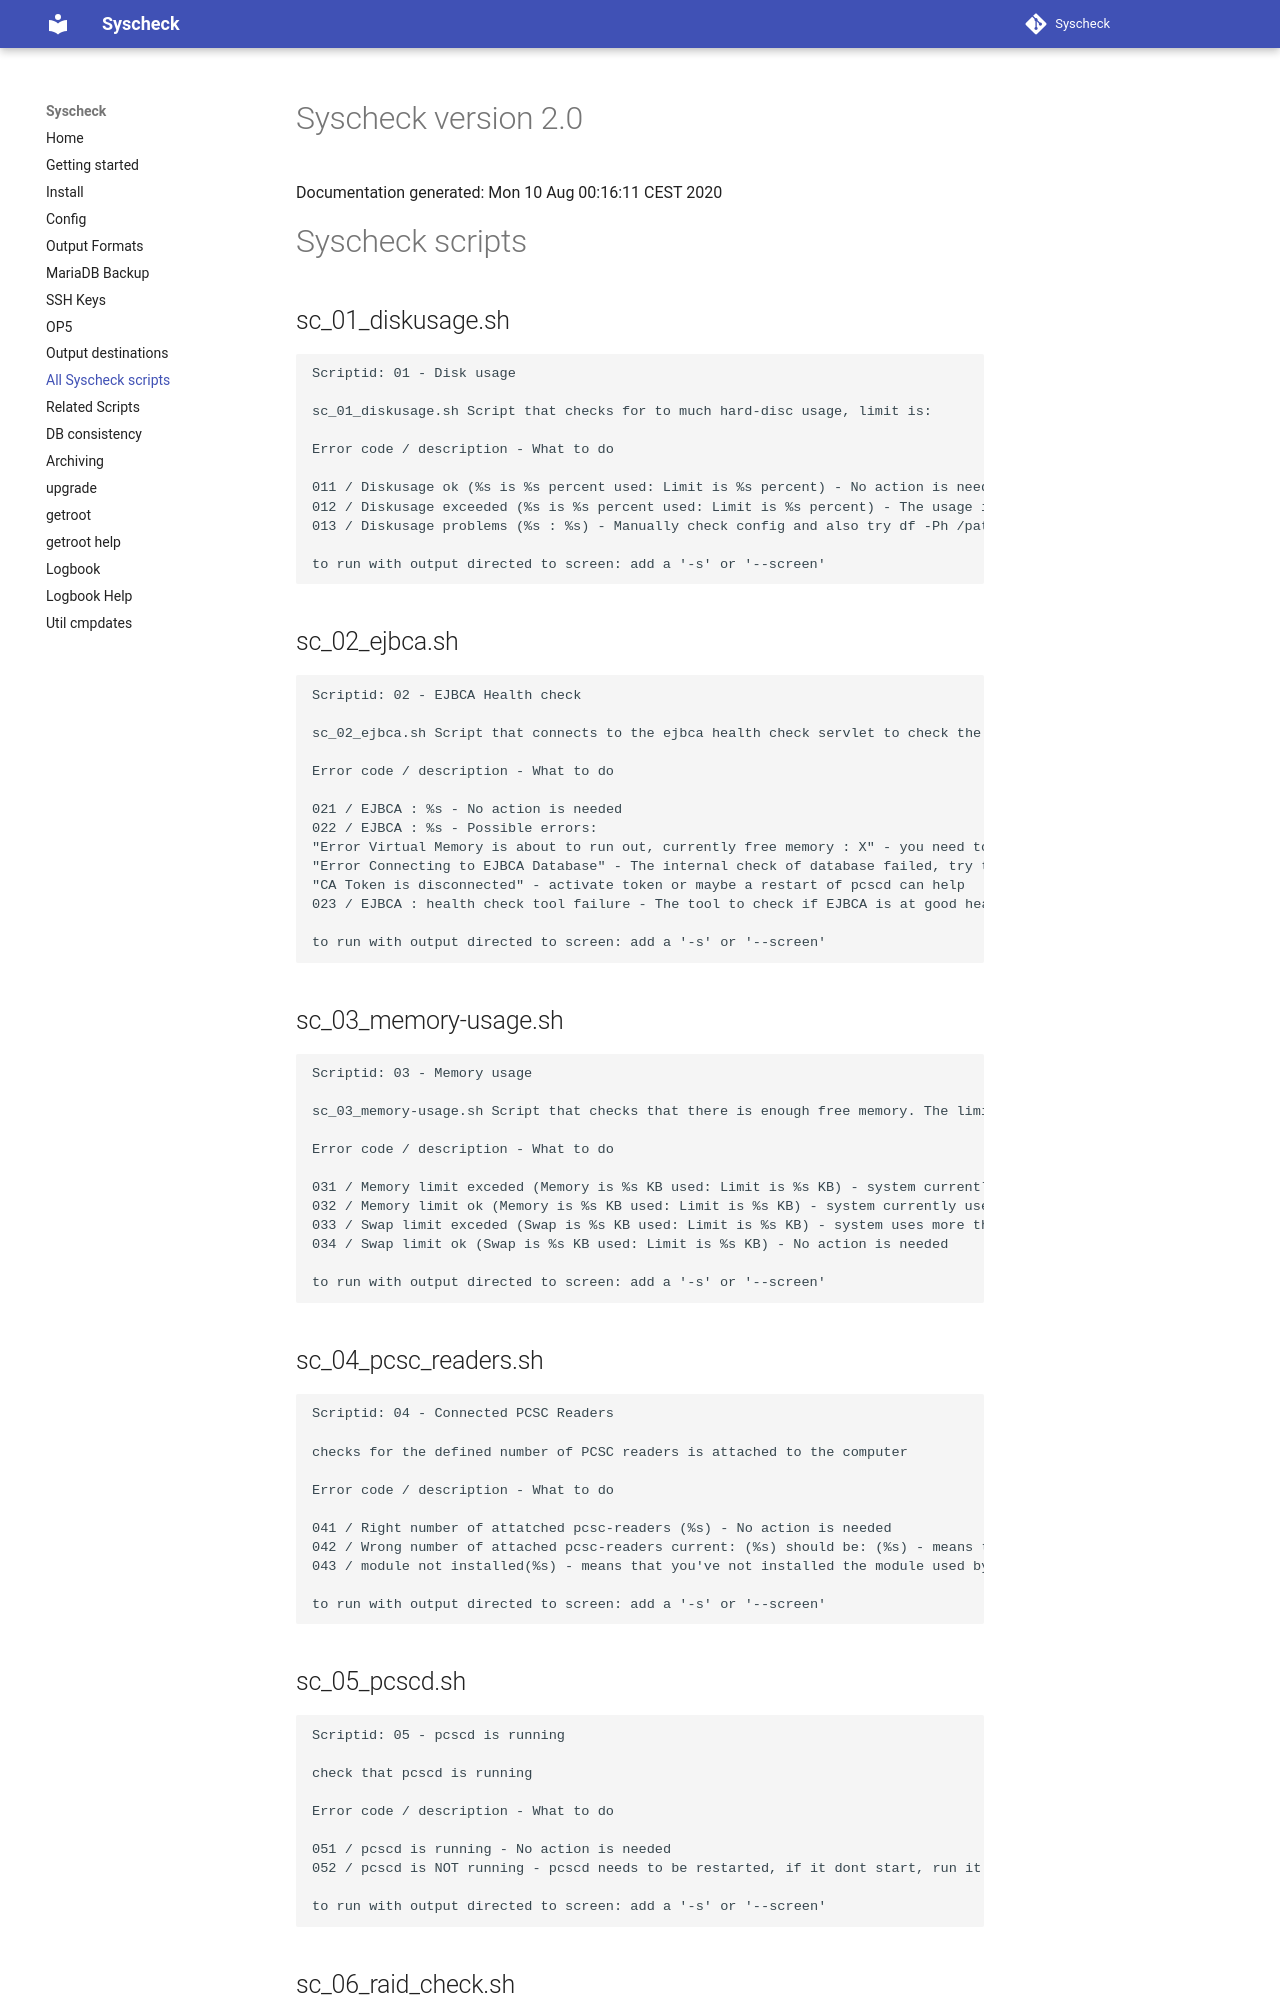

repository: henrik-andreasson/syscheck · page: syscheck-scripts/index.html · generator: mkdocs

# Syscheck version 2.0 
Documentation generated: Mon 10 Aug 00:16:11 CEST 2020
# Syscheck scripts
##  sc_01_diskusage.sh 
```  

Scriptid: 01 - Disk usage

sc_01_diskusage.sh Script that checks for to much hard-disc usage, limit is:

Error code / description - What to do

011 / Diskusage ok (%s is %s percent used: Limit is %s percent) - No action is needed
012 / Diskusage exceeded (%s is %s percent used: Limit is %s percent) - The usage is more than the limit, if the disk fills up thing will start to break, make some free space and maybe restart the machine
013 / Diskusage problems (%s : %s) - Manually check config and also try df -Ph /path

to run with output directed to screen: add a '-s' or '--screen'

``` 
##  sc_02_ejbca.sh 
```  

Scriptid: 02 - EJBCA Health check

sc_02_ejbca.sh Script that connects to the ejbca health check servlet to check the status of the ejbca application. The health check servlet checks JVM memory, database connection and HSM connection.

Error code / description - What to do

021 / EJBCA : %s - No action is needed
022 / EJBCA : %s - Possible errors: 
"Error Virtual Memory is about to run out, currently free memory : X" - you need to add more virtual memory to application server/java process
"Error Connecting to EJBCA Database" - The internal check of database failed, try to connect to database directly or restart database server
"CA Token is disconnected" - activate token or maybe a restart of pcscd can help
023 / EJBCA : health check tool failure - The tool to check if EJBCA is at good health is not configured properly

to run with output directed to screen: add a '-s' or '--screen'

``` 
##  sc_03_memory-usage.sh 
```  

Scriptid: 03 - Memory usage

sc_03_memory-usage.sh Script that checks that there is enough free memory. The limit is configured in the script, limit: 

Error code / description - What to do

031 / Memory limit exceded (Memory is %s KB used: Limit is %s KB) - system currently uses more than the configured limit, this can be a warning, but can also be a sign of a hard workning system without errors
032 / Memory limit ok (Memory is %s KB used: Limit is %s KB) - system currently uses below the limit
033 / Swap limit exceded (Swap is %s KB used: Limit is %s KB) - system uses more than the swap limit and if the usage dont drop soon you need to investigate, system WILL crash if it runs out of swap compleatly
034 / Swap limit ok (Swap is %s KB used: Limit is %s KB) - No action is needed

to run with output directed to screen: add a '-s' or '--screen'

``` 
##  sc_04_pcsc_readers.sh 
```  

Scriptid: 04 - Connected PCSC Readers

checks for the defined number of PCSC readers is attached to the computer

Error code / description - What to do

041 / Right number of attatched pcsc-readers (%s) - No action is needed
042 / Wrong number of attached pcsc-readers current: (%s) should be: (%s) - means that all reader is NOT working correctly as defined by pcscd
043 / module not installed(%s) - means that you've not installed the module used by this script python pyscard

to run with output directed to screen: add a '-s' or '--screen'

```
